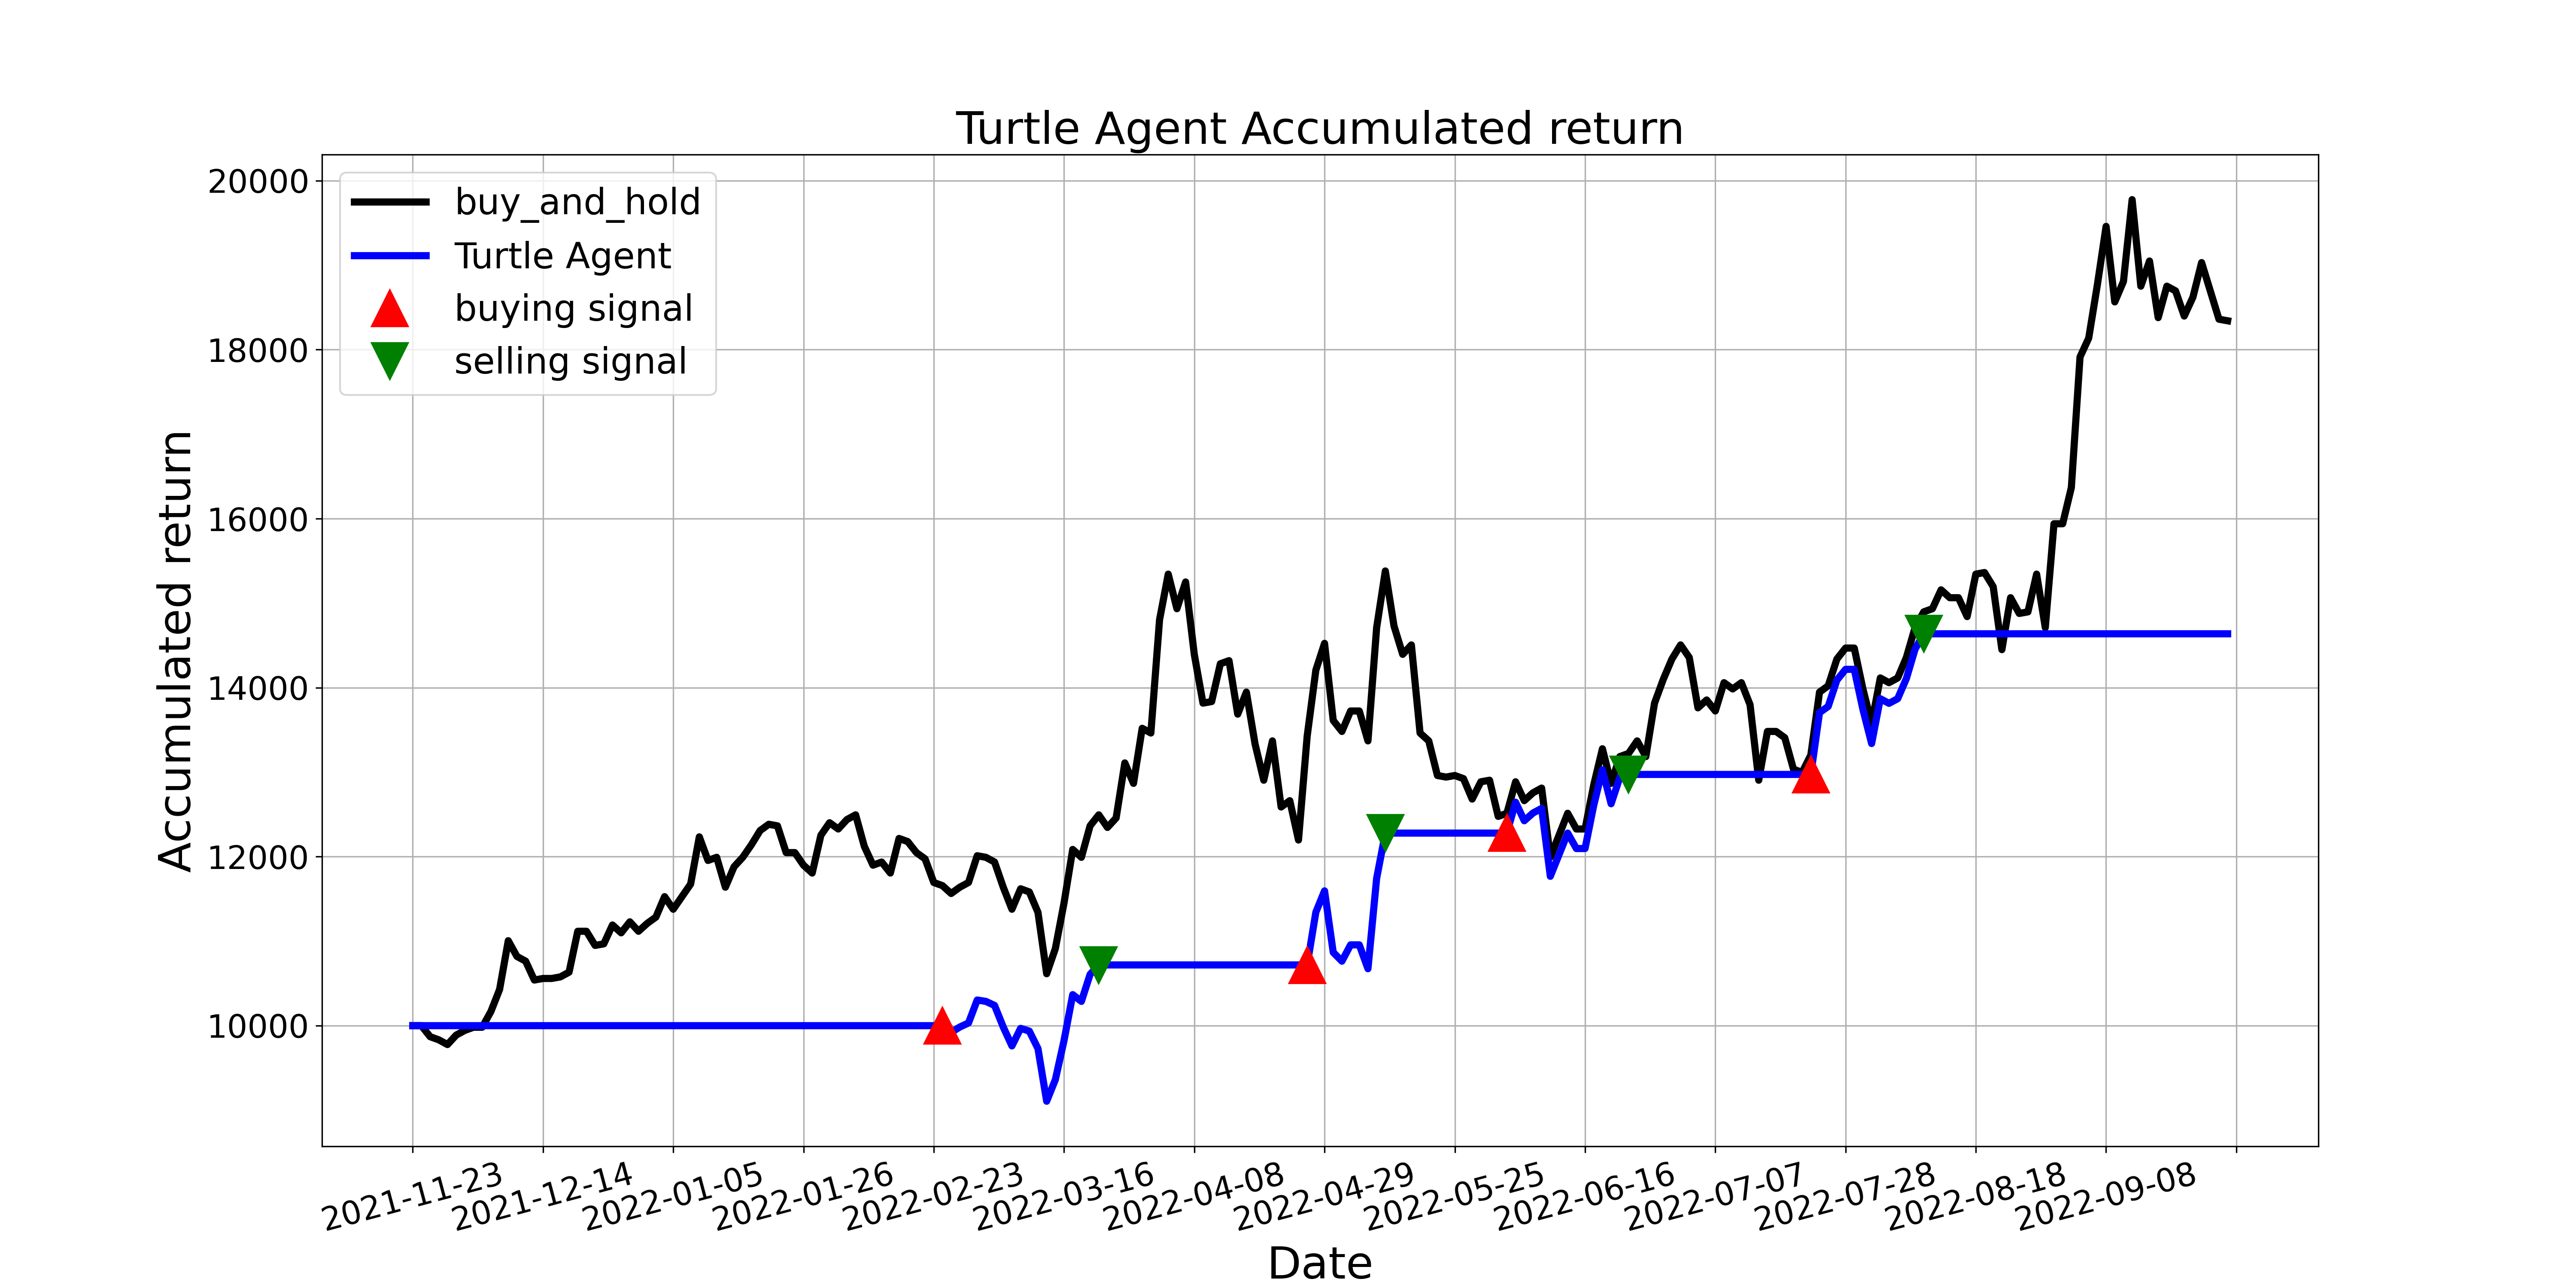

The table this chart was drawn from, first rows:
, tradeDate, B&H, action, operation, return
0, 2021-11-23, 10000, 0.0, 0, 10000
1, 2021-11-24, 10000, 0.0, 0, 10000
2, 2021-11-25, 9870, 0.0, 0, 10000
3, 2021-11-26, 9832, 0.0, 0, 10000
4, 2021-11-29, 9777, 0.0, 0, 10000
5, 2021-11-30, 9888, 0.0, 0, 10000
6, 2021-12-01, 9944, 0.0, 0, 10000
7, 2021-12-02, 9981, 0.0, 0, 10000
8, 2021-12-03, 9981, 0.0, 0, 10000
9, 2021-12-06, 10168, 0.0, 0, 10000
10, 2021-12-07, 10428, 0.0, 0, 10000
11, 2021-12-08, 11005, 0.0, 0, 10000
12, 2021-12-09, 10819, 0.0, 0, 10000
13, 2021-12-10, 10763, 0.0, 0, 10000
14, 2021-12-13, 10540, 0.0, 0, 10000
15, 2021-12-14, 10559, 0.0, 0, 10000
16, 2021-12-15, 10559, 0.0, 0, 10000
17, 2021-12-16, 10577, 0.0, 0, 10000
18, 2021-12-17, 10633, 0.0, 0, 10000
19, 2021-12-20, 11117, 0.0, 0, 10000
20, 2021-12-21, 11117, 2.0, 0, 10000
21, 2021-12-22, 10950, 2.0, 0, 10000
22, 2021-12-23, 10968, 2.0, 0, 10000
23, 2021-12-24, 11192, 0.0, 0, 10000
24, 2021-12-27, 11099, 2.0, 0, 10000
25, 2021-12-28, 11229, 0.0, 0, 10000
26, 2021-12-29, 11117, 2.0, 0, 10000
27, 2021-12-30, 11210, 0.0, 0, 10000
28, 2021-12-31, 11285, 0.0, 0, 10000
29, 2022-01-04, 11527, 2.0, 0, 10000
30, 2022-01-05, 11378, 2.0, 0, 10000
31, 2022-01-06, 11527, 0.0, 0, 10000
32, 2022-01-07, 11676, 2.0, 0, 10000
33, 2022-01-10, 12234, 2.0, 0, 10000
34, 2022-01-11, 11955, 2.0, 0, 10000
35, 2022-01-12, 11992, 2.0, 0, 10000
36, 2022-01-13, 11639, 2.0, 0, 10000
37, 2022-01-14, 11881, 0.0, 0, 10000
38, 2022-01-17, 11992, 0.0, 0, 10000
39, 2022-01-18, 12141, 0.0, 0, 10000
40, 2022-01-19, 12309, 2.0, 0, 10000
41, 2022-01-20, 12383, 2.0, 0, 10000
42, 2022-01-21, 12365, 2.0, 0, 10000
43, 2022-01-24, 12048, 0.0, 0, 10000
44, 2022-01-25, 12048, 0.0, 0, 10000
45, 2022-01-26, 11899, 0.0, 0, 10000
46, 2022-01-27, 11806, 0.0, 0, 10000
47, 2022-01-28, 12253, 0.0, 0, 10000
48, 2022-02-07, 12402, 0.0, 0, 10000
49, 2022-02-08, 12328, 0.0, 0, 10000
50, 2022-02-09, 12439, 0.0, 0, 10000
51, 2022-02-10, 12495, 2.0, 0, 10000
52, 2022-02-11, 12123, 2.0, 0, 10000
53, 2022-02-14, 11899, 0.0, 0, 10000
54, 2022-02-15, 11936, 0.0, 0, 10000
55, 2022-02-16, 11806, 0.0, 0, 10000
56, 2022-02-17, 12216, 0.0, 0, 10000
57, 2022-02-18, 12179, 0.0, 0, 10000
58, 2022-02-21, 12048, 0.0, 0, 10000
59, 2022-02-22, 11974, 0.0, 0, 10000
... 150 more rows
